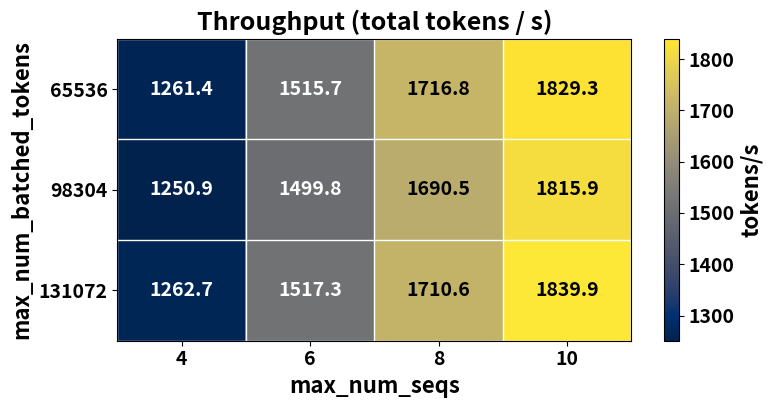

Reproduce this figure in Python. (Note: this script raises an exception after producing the figure.)
import pandas as pd
import numpy as np
import matplotlib.pyplot as plt

# -----------------------------
# Global style: bigger text + bold key items
# -----------------------------
plt.rcParams.update({
    # overall font control
    "font.size": 14,          # base size (affects many defaults)
    "axes.titlesize": 18,
    "axes.labelsize": 16,
    "xtick.labelsize": 14,
    "ytick.labelsize": 14,
    "legend.fontsize": 14,

    # make the most important stuff bold
    "axes.titleweight": "bold",
    "axes.labelweight": "bold",
})

# ---- data ----
data = [
    (65536, 4, 1261.4301817044552),
    (65536, 6, 1515.7404272441263),
    (65536, 8, 1716.7802505716713),
    (65536,10, 1829.274689749804),

    (98304, 4, 1250.8552219779297),
    (98304, 6, 1499.76811954388),
    (98304, 8, 1690.5282894821173),
    (98304,10, 1815.8623181167143),

    (131072,4, 1262.6942152215943),
    (131072,6, 1517.3071296706512),
    (131072,8, 1710.6447819297132),
    (131072,10,1839.8502835491163),
]

df = pd.DataFrame(data, columns=["bts", "seqs", "throughput_total_tok_per_s"])

# Build heatmap matrix: rows=bts, cols=seqs
pivot = (
    df.pivot(index="bts", columns="seqs", values="throughput_total_tok_per_s")
      .sort_index(axis=0)
      .sort_index(axis=1)
)

fig, ax = plt.subplots(figsize=(8, 4.3))

im = ax.imshow(pivot.values.astype(float), aspect="auto",
               interpolation="nearest", cmap="cividis")

ax.set_xticks(np.arange(pivot.shape[1]))
ax.set_xticklabels([str(c) for c in pivot.columns], fontweight="bold")
ax.set_yticks(np.arange(pivot.shape[0]))
ax.set_yticklabels([str(r) for r in pivot.index], fontweight="bold")

ax.set_xlabel("max_num_seqs")
ax.set_ylabel("max_num_batched_tokens")
ax.set_title("Throughput (total tokens / s)")

cbar = fig.colorbar(im, ax=ax)
cbar.set_label("tokens/s", fontweight="bold")

# Make colorbar tick labels bigger + bold
cbar.ax.tick_params(labelsize=14)
for t in cbar.ax.get_yticklabels():
    t.set_fontweight("bold")

# Annotate with values; switch text color based on cell brightness
vals = pivot.values.astype(float)
vmin, vmax = np.nanmin(vals), np.nanmax(vals)
norm = (vals - vmin) / (vmax - vmin + 1e-12)

for i in range(vals.shape[0]):
    for j in range(vals.shape[1]):
        v = vals[i, j]
        txt_color = "white" if norm[i, j] < 0.50 else "black"
        ax.text(j, i, f"{v:.1f}", ha="center", va="center",
                color=txt_color, fontsize=14, fontweight="bold")

# Cell borders
ax.set_xticks(np.arange(-.5, pivot.shape[1], 1), minor=True)
ax.set_yticks(np.arange(-.5, pivot.shape[0], 1), minor=True)
ax.grid(which="minor", color="white", linewidth=1.0)
ax.tick_params(which="minor", bottom=False, left=False)

plt.tight_layout()
plt.savefig("throughput_heatmap_cividis.png", dpi=200, bbox_inches="tight")
Plt.show() 
